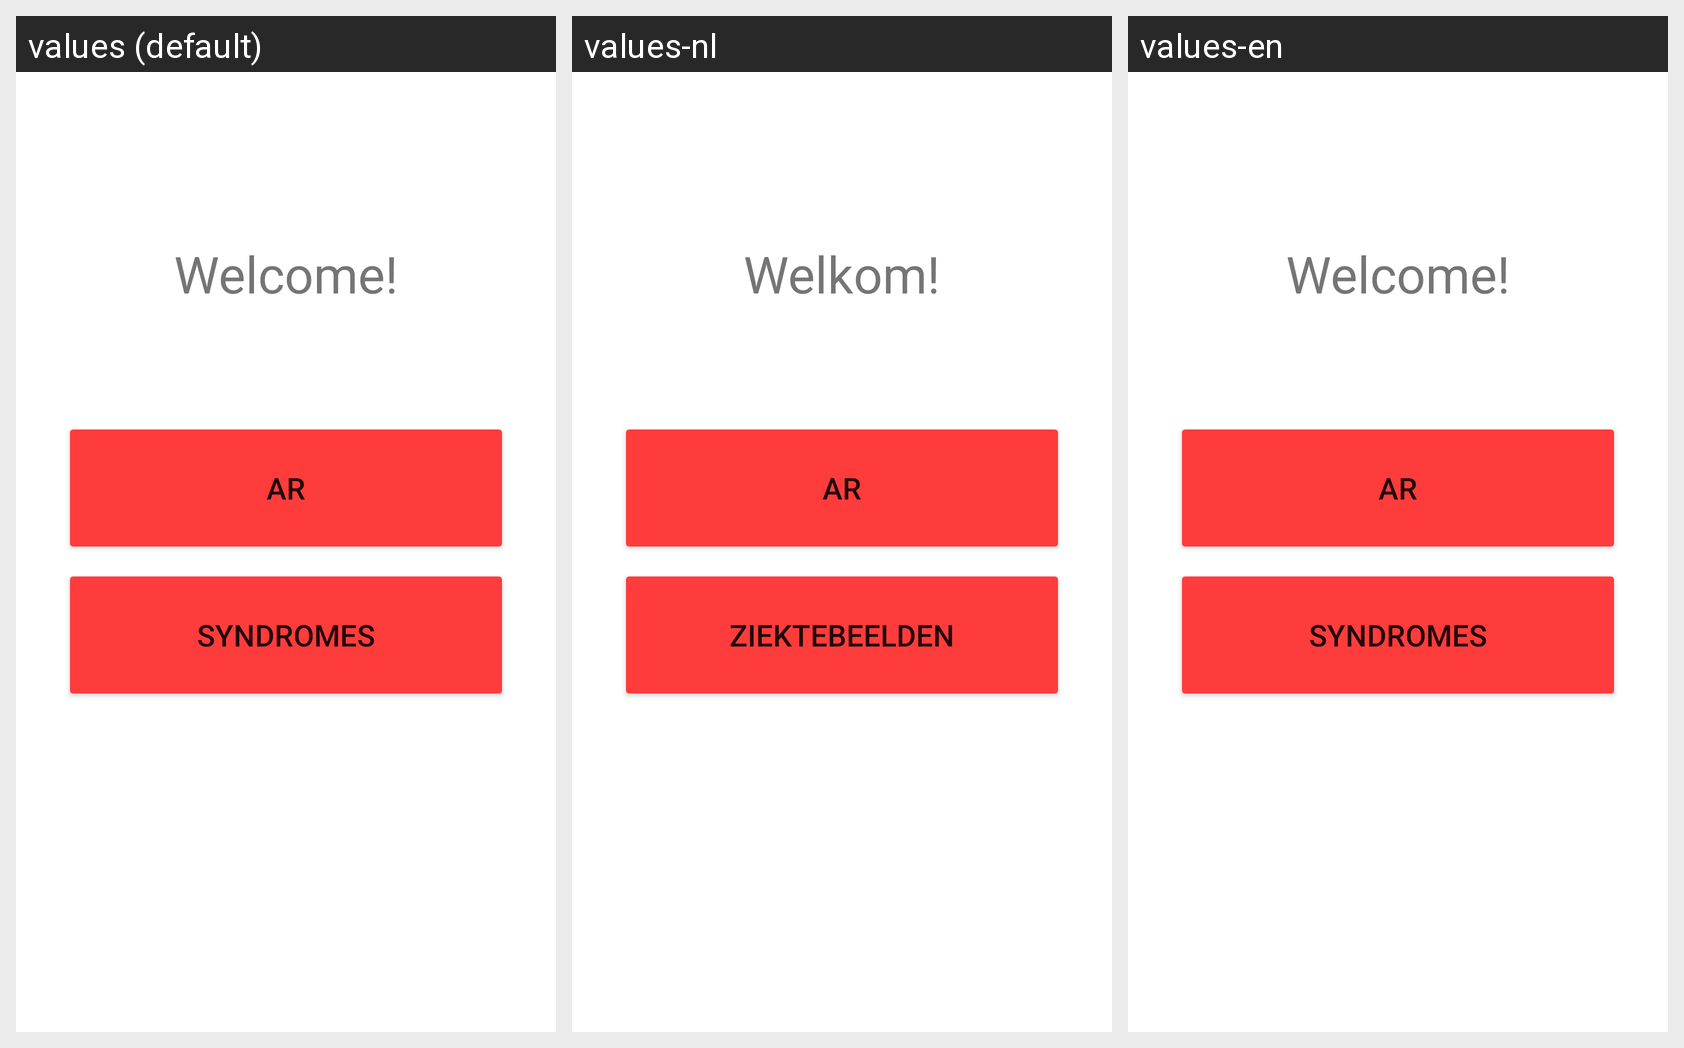

This grid shows one Android layout under several languages. Give, for every string resource on the screen, its name, the default text and each shown locale's text.
Android screen res/layout/activity_main.xml rendered under 3 locales, left to right: values (default), values-nl, values-en. Device: Nexus 5 (rendered at 1080×1920; each locale shown at half size, 540×960, under a caption strip naming it); theme Theme.BloodAR.
Strings drawn on this screen, with the default value and each locale's value (text and hints the layout hard-codes, and strings that could not be matched under every locale, appear in the picture but are not listed):

welcome
  values: Welcome!
  values-nl: Welkom!
  values-en: Welcome!

ar
  values: AR
  values-nl: AR
  values-en: AR

syndromes
  values: Syndromes
  values-nl: Ziektebeelden
  values-en: Syndromes
